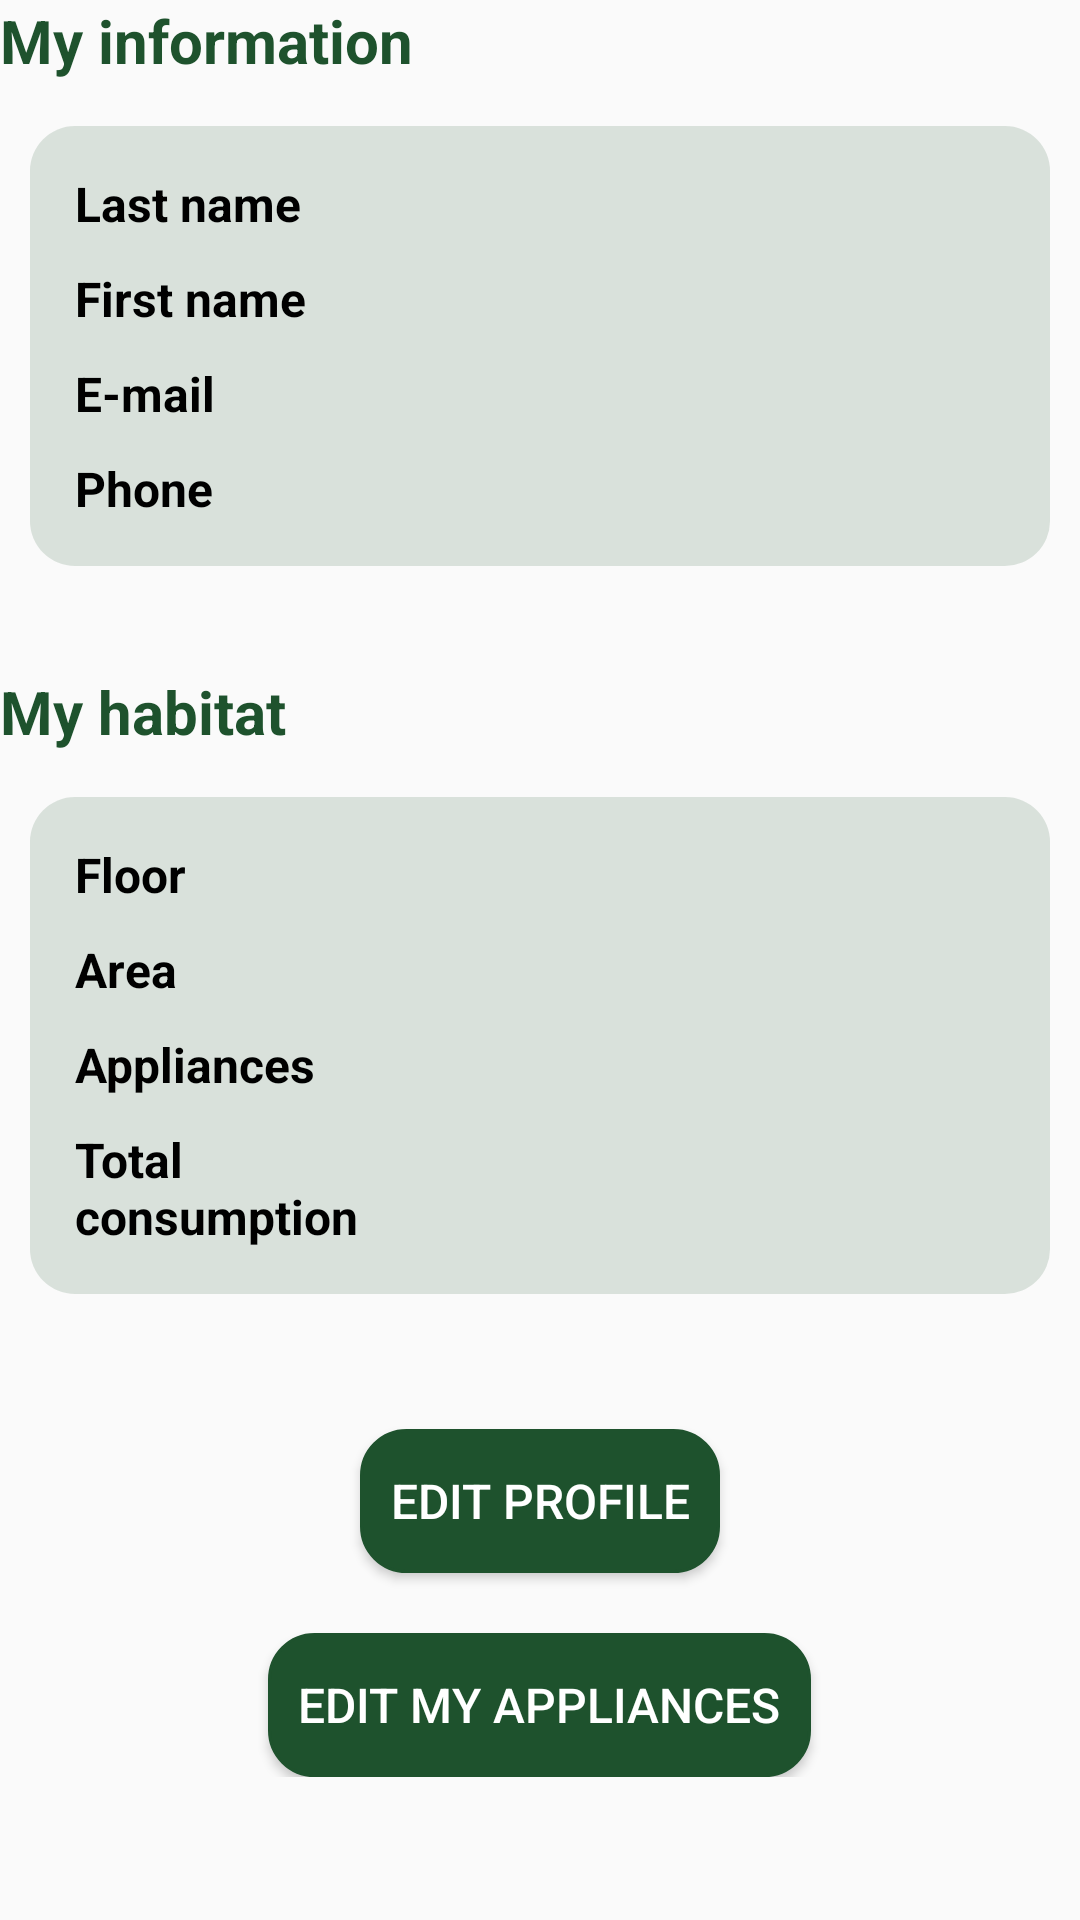

Write the Android layout XML for this screen, with the resource values it uses.
<!-- AndroidManifest.xml: application theme Theme.PowerHome -->
<!-- res/layout/fragment_mon_habitat.xml -->
<?xml version="1.0" encoding="utf-8"?>
<LinearLayout xmlns:android="http://schemas.android.com/apk/res/android"
    xmlns:tools="http://schemas.android.com/tools"
    android:layout_width="match_parent"
    android:layout_height="match_parent"
    android:orientation="horizontal"
    tools:context=".fragments.MonHabitatFragment"
    android:layout_margin="20dp">

    <ScrollView
        android:layout_width="match_parent"
        android:layout_height="match_parent">
    <LinearLayout
        android:layout_width="match_parent"
        android:layout_height="match_parent"
        android:orientation="vertical">
    <TextView
        android:layout_width="wrap_content"
        android:layout_height="wrap_content"
        android:textStyle="bold"
        android:textSize="20sp"
        android:text="@string/my_informations"
        android:textColor="@color/joli_vert"/>

        <LinearLayout
            android:layout_width="match_parent"
            android:layout_height="wrap_content"
            android:layout_marginVertical="15dp"
            android:layout_marginHorizontal="10dp"
            android:orientation="vertical"
            android:background="@drawable/recttransparent"
            android:padding="15dp">

            <LinearLayout
                android:layout_width="match_parent"
                android:layout_height="wrap_content"
                android:orientation="horizontal"
                android:layout_marginBottom="10dp"
                android:weightSum="100">

                <TextView
                    android:layout_width="0dp"
                    android:layout_height="wrap_content"
                    android:layout_weight="30"
                    android:layout_marginEnd="10dp"
                    android:text="@string/lastname"
                    android:textStyle="bold"/>

                <TextView
                    android:id="@+id/nompersonne"
                    android:layout_width="0dp"
                    android:layout_height="wrap_content"
                    android:layout_weight="70"/>
            </LinearLayout>

            <LinearLayout
                android:layout_width="match_parent"
                android:layout_height="wrap_content"
                android:orientation="horizontal"
                android:layout_marginBottom="10dp"
                android:weightSum="100">

                <TextView
                    android:layout_width="0dp"
                    android:layout_height="wrap_content"
                    android:layout_weight="30"
                    android:layout_marginEnd="10dp"
                    android:text="@string/name"
                    android:textStyle="bold"/>

                <TextView
                    android:id="@+id/prenompersonne"
                    android:layout_width="0dp"
                    android:layout_height="wrap_content"
                    android:layout_weight="70"/>
            </LinearLayout>

            <LinearLayout
                android:layout_width="match_parent"
                android:layout_height="wrap_content"
                android:orientation="horizontal"
                android:layout_marginBottom="10dp"
                android:weightSum="100">

                <TextView
                    android:layout_width="0dp"
                    android:layout_height="wrap_content"
                    android:layout_weight="30"
                    android:layout_marginEnd="10dp"
                    android:text="@string/email"
                    android:textStyle="bold"/>

                <TextView
                    android:id="@+id/adressepersonne"
                    android:layout_width="0dp"
                    android:layout_height="wrap_content"
                    android:layout_weight="70"/>
            </LinearLayout>

            <LinearLayout
                android:layout_width="match_parent"
                android:layout_height="wrap_content"
                android:weightSum="100">

                <TextView
                    android:layout_width="0dp"
                    android:layout_height="wrap_content"
                    android:layout_marginEnd="10dp"
                    android:layout_weight="30"
                    android:text="@string/phone"
                    android:textStyle="bold"/>

                <TextView
                    android:id="@+id/telpersonne"
                    android:layout_width="0dp"
                    android:layout_height="wrap_content"
                    android:layout_weight="70"/>
            </LinearLayout>

        </LinearLayout>

        <TextView
            android:layout_width="wrap_content"
            android:layout_height="wrap_content"
            android:textSize="20sp"
            android:layout_marginTop="20dp"
            android:text="@string/my_habitat"
            android:textStyle="bold"
            android:textColor="@color/joli_vert" />

        <LinearLayout
            android:layout_width="match_parent"
            android:layout_height="wrap_content"
            android:layout_marginVertical="15dp"
            android:layout_marginHorizontal="10dp"
            android:background="@drawable/recttransparent"
            android:padding="15dp"
            android:orientation="vertical">

            <LinearLayout
                android:weightSum="100"
                android:layout_width="match_parent"
                android:layout_height="wrap_content"
                android:orientation="horizontal"
                android:layout_marginBottom="10dp">

                <TextView
                    android:layout_width="0dp"
                    android:layout_height="wrap_content"
                    android:layout_weight="30"
                    android:layout_marginEnd="10dp"
                    android:text="@string/floor"
                    android:textStyle="bold"/>
                <TextView
                    android:id="@+id/etagepersonne"
                    android:layout_weight="70"
                    android:layout_width="0dp"
                    android:layout_height="wrap_content"/>
            </LinearLayout>

            <LinearLayout
                android:weightSum="100"
                android:layout_width="match_parent"
                android:layout_height="wrap_content"
                android:orientation="horizontal"
                android:layout_marginBottom="10dp">

                <TextView
                    android:layout_width="0dp"
                    android:layout_height="wrap_content"
                    android:layout_weight="30"
                    android:layout_marginEnd="10dp"
                    android:text="@string/area"
                    android:textStyle="bold"/>

                <TextView
                    android:id="@+id/areapersonne"
                    android:layout_weight="70"
                    android:layout_width="0dp"
                    android:layout_height="wrap_content"/>
            </LinearLayout>

            <LinearLayout
                android:weightSum="100"
                android:layout_width="match_parent"
                android:layout_height="wrap_content"
                android:orientation="horizontal"
                android:layout_marginBottom="10dp">

                <TextView
                    android:layout_width="0dp"
                    android:layout_height="wrap_content"
                    android:layout_weight="30"
                    android:layout_marginEnd="10dp"
                    android:text="@string/appliances"
                    android:textStyle="bold"/>

                <TextView
                    android:id="@+id/appliancepersonne"
                    android:layout_weight="70"
                    android:layout_width="0dp"
                    android:layout_height="wrap_content"/>
            </LinearLayout>

            <LinearLayout
                android:weightSum="100"
                android:layout_width="match_parent"
                android:layout_height="wrap_content"
                android:orientation="horizontal">

                <TextView
                    android:layout_width="0dp"
                    android:layout_height="wrap_content"
                    android:layout_weight="35"
                    android:layout_marginEnd="10dp"
                    android:text="@string/total_consumption"
                    android:textStyle="bold"
                    android:layout_gravity="end"/>

                <TextView
                    android:id="@+id/consommationpersonne"
                    android:layout_weight="65"
                    android:layout_width="0dp"
                    android:layout_height="wrap_content"
                    android:layout_gravity="center"/>
            </LinearLayout>
        </LinearLayout>

        <Button
            android:id="@+id/btnEditProfile"
            android:layout_marginTop="30dp"
            android:layout_width="wrap_content"
            android:layout_height="wrap_content"
            android:layout_gravity="center"
            android:text="@string/edit_profile"
            android:background="@drawable/rect"
            android:paddingHorizontal="10dp"
            android:textColor="@color/white"/>

        <Button
            android:id="@+id/btnEdit"
            android:layout_marginTop="20dp"
            android:layout_width="wrap_content"
            android:layout_height="wrap_content"
            android:layout_gravity="center"
            android:text="@string/edit_my_appliances"
            android:background="@drawable/rect"
            android:paddingHorizontal="10dp"
            android:textColor="@color/white"/>
    </LinearLayout>
    </ScrollView>

</LinearLayout>
<!-- resources referenced by this layout -->
<resources>
  <color name="joli_vert">#1E522D</color>
  <color name="white">#FFFFFF</color>
  <!-- drawable rect (drawable) -->
  <?xml version="1.0" encoding="utf-8"?>
  <shape
      xmlns:android="http://schemas.android.com/apk/res/android"
      android:shape="rectangle">
      <stroke
          android:color="#1E522D"
          android:width="1dp"/>
      <corners
          android:radius="15dp"/>
      <solid
          android:color="#1E522D"/>
  </shape>
  <!-- drawable recttransparent (drawable) -->
  <?xml version="1.0" encoding="utf-8"?>
  <shape
      xmlns:android="http://schemas.android.com/apk/res/android"
      android:shape="rectangle">
      <corners
          android:radius="15dp"/>
      <solid
          android:color="#261E522D"/>
  </shape>
  <string name="appliances">Appliances</string>
  <string name="area">Area</string>
  <string name="edit_my_appliances">Edit my appliances</string>
  <string name="edit_profile">Edit profile</string>
  <string name="email">E-mail</string>
  <string name="floor">Floor</string>
  <string name="lastname">Last name</string>
  <string name="my_habitat">My habitat</string>
  <string name="my_informations">My information</string>
  <string name="name">First name</string>
  <string name="phone">Phone</string>
  <string name="total_consumption">Total consumption</string>
  <style name="Theme.PowerHome" parent="Base.Theme.PowerHome" />
  <style name="Base.Theme.PowerHome" parent="Theme.AppCompat.Light">
          <item name="colorPrimary">@color/joli_vert</item> 
          <item name="colorOnPrimary">#FFFFFF</item> 
          <item name="drawerArrowStyle">@style/DrawerIcon</item>
          <item name="android:textColor">@color/black</item>
          <item name="android:textSize">16sp</item>
      </style>
  <style name="DrawerIcon" parent="Widget.AppCompat.DrawerArrowToggle">
          <item name="color">@color/white</item>
      </style>
  <color name="black">#FF000000</color>
</resources>
